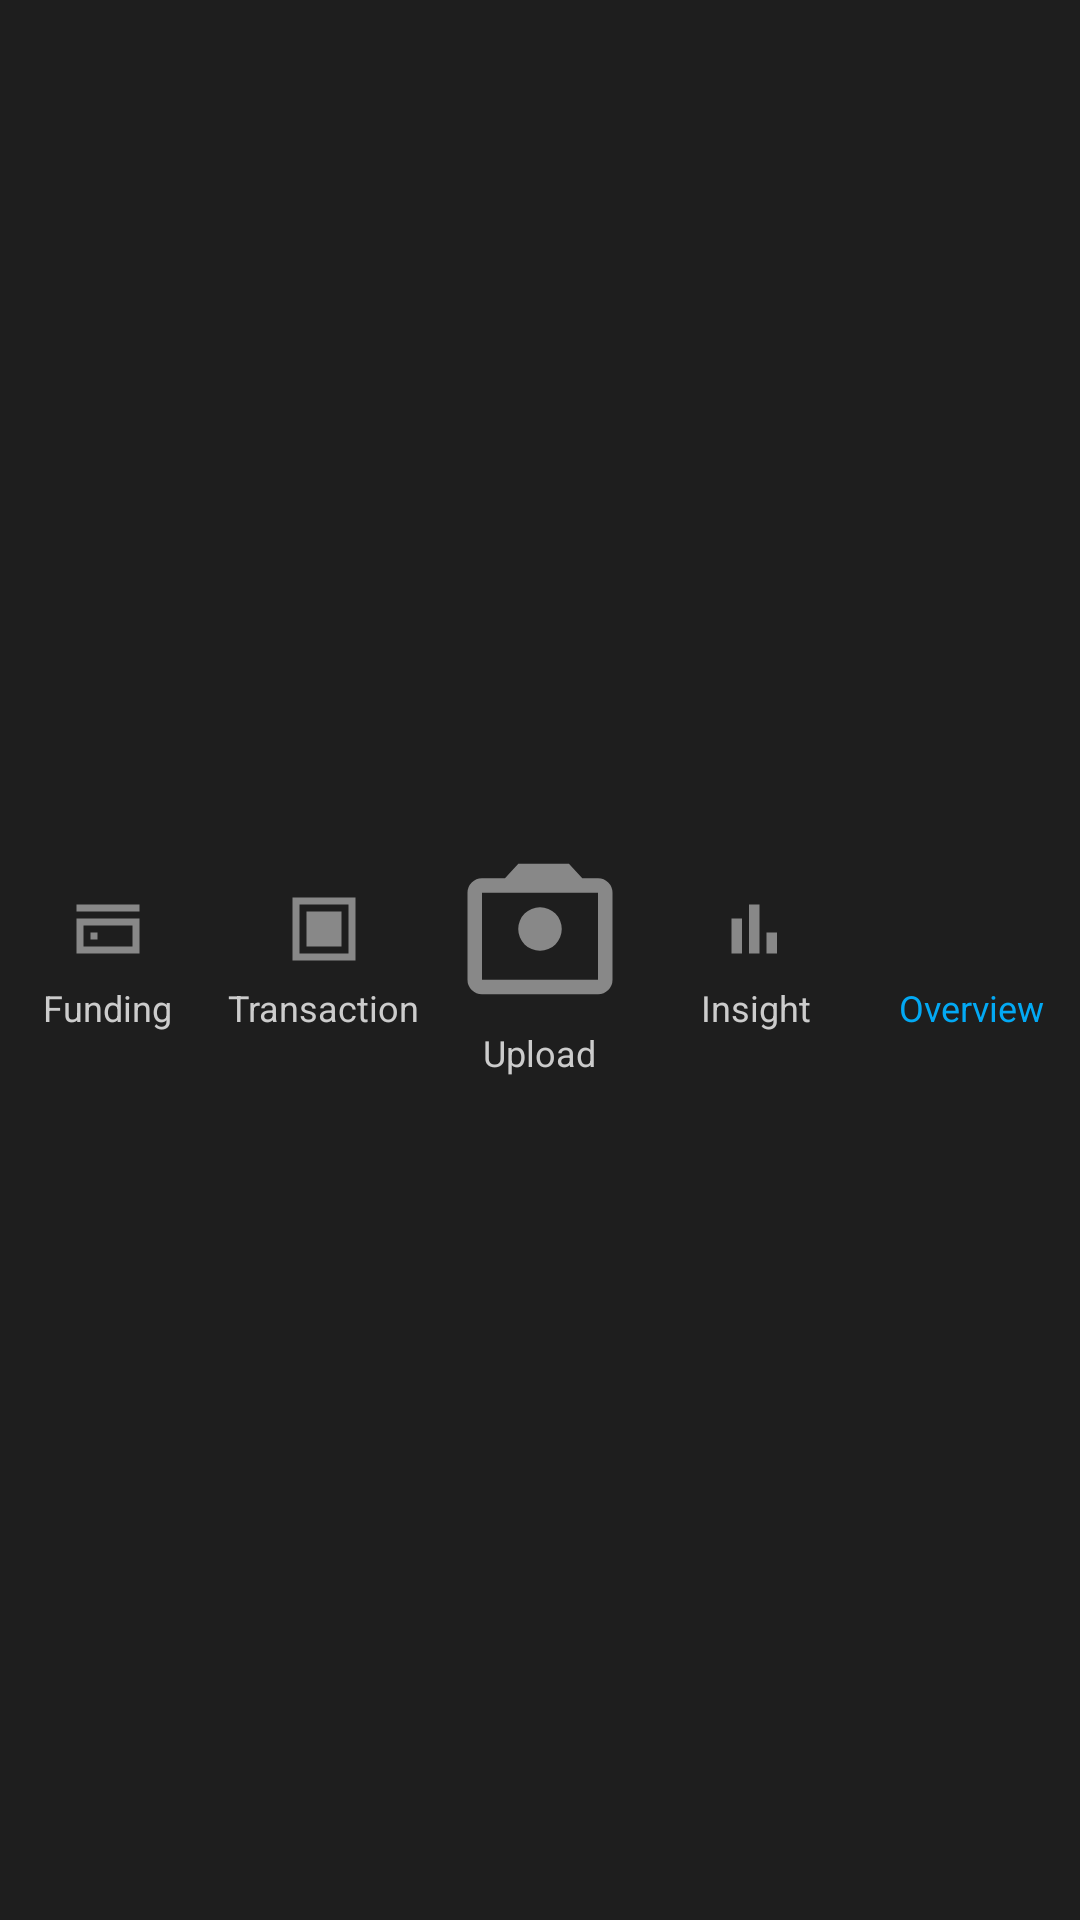

Layout XML and referenced resources for this Android screen:
<!-- AndroidManifest.xml: application theme Theme.KaiHelper -->
<!-- res/layout/layout_bottom_bar.xml -->
<?xml version="1.0" encoding="utf-8"?>
<LinearLayout xmlns:android="http://schemas.android.com/apk/res/android"
    xmlns:app="http://schemas.android.com/apk/res-auto"
    android:layout_width="match_parent"
    android:layout_height="80dp"
    android:orientation="horizontal"
    android:background="#1E1E1E"
    android:gravity="center">

    
    <LinearLayout
        android:id="@+id/navFunding"
        android:layout_width="0dp"
        android:layout_height="match_parent"
        android:layout_weight="1"
        android:orientation="vertical"
        android:gravity="center"
        android:clickable="true"
        android:focusable="true"
        android:foreground="?android:attr/selectableItemBackgroundBorderless">

        <ImageView
            android:id="@+id/iconFunding"
            android:layout_width="28dp"
            android:layout_height="28dp"
            android:src="@drawable/ic_wallet"
            app:tint="#888888"
            android:contentDescription="Funding" />

        <TextView
            android:id="@+id/labelFunding"
            android:layout_width="wrap_content"
            android:layout_height="wrap_content"
            android:text="Funding"
            android:textColor="#CCCCCC"
            android:textSize="12sp"
            android:layout_marginTop="4dp" />
    </LinearLayout>

    
    <LinearLayout
        android:id="@+id/navTransaction"
        android:layout_width="0dp"
        android:layout_height="match_parent"
        android:layout_weight="1"
        android:orientation="vertical"
        android:gravity="center"
        android:clickable="true"
        android:focusable="true"
        android:foreground="?android:attr/selectableItemBackgroundBorderless">

        <ImageView
            android:id="@+id/iconTransaction"
            android:layout_width="28dp"
            android:layout_height="28dp"
            android:src="@drawable/ic_transaction"
            app:tint="#888888"
            android:contentDescription="Transaction" />

        <TextView
            android:id="@+id/labelTransaction"
            android:layout_width="wrap_content"
            android:layout_height="wrap_content"
            android:text="Transaction"
            android:textColor="#CCCCCC"
            android:textSize="12sp"
            android:layout_marginTop="4dp" />
    </LinearLayout>

    
    <LinearLayout
        android:id="@+id/navUpload"
        android:layout_width="0dp"
        android:layout_height="match_parent"
        android:layout_weight="1"
        android:orientation="vertical"
        android:gravity="center"
        android:clickable="true"
        android:focusable="true"
        android:foreground="?android:attr/selectableItemBackgroundBorderless">

        <ImageView
            android:id="@+id/iconCamera"
            android:layout_width="58dp"
            android:layout_height="58dp"
            android:src="@drawable/ic_camera"
            app:tint="#888888"
            android:contentDescription="Upload receipt" />

        <TextView
            android:id="@+id/labelUpload"
            android:layout_width="wrap_content"
            android:layout_height="wrap_content"
            android:text="Upload"
            android:textColor="#CCCCCC"
            android:textSize="12sp"
            android:layout_marginTop="4dp" />
    </LinearLayout>

    
    <LinearLayout
        android:id="@+id/navInsight"
        android:layout_width="0dp"
        android:layout_height="match_parent"
        android:layout_weight="1"
        android:orientation="vertical"
        android:gravity="center"
        android:clickable="true"
        android:focusable="true"
        android:foreground="?android:attr/selectableItemBackgroundBorderless">

        <ImageView
            android:id="@+id/iconInsight"
            android:layout_width="28dp"
            android:layout_height="28dp"
            android:src="@drawable/ic_insight"
            app:tint="#888888"
            android:contentDescription="Insight" />

        <TextView
            android:id="@+id/labelInsight"
            android:layout_width="wrap_content"
            android:layout_height="wrap_content"
            android:text="Insight"
            android:textColor="#CCCCCC"
            android:textSize="12sp"
            android:layout_marginTop="4dp" />
    </LinearLayout>

    
    <LinearLayout
        android:id="@+id/navOverview"
        android:layout_width="0dp"
        android:layout_height="match_parent"
        android:layout_weight="1"
        android:orientation="vertical"
        android:gravity="center"
        android:clickable="true"
        android:focusable="true"
        android:foreground="?android:attr/selectableItemBackgroundBorderless">

        <ImageView
            android:id="@+id/iconOverview"
            android:layout_width="28dp"
            android:layout_height="28dp"
            android:src="@drawable/ic_overview"
            app:tint="#03A9F4"
            android:contentDescription="Overview" />

        <TextView
            android:id="@+id/labelOverview"
            android:layout_width="wrap_content"
            android:layout_height="wrap_content"
            android:text="Overview"
            android:textColor="#03A9F4"
            android:textSize="12sp"
            android:layout_marginTop="4dp" />
    </LinearLayout>
</LinearLayout>
<!-- resources referenced by this layout -->
<resources>
  <!-- drawable ic_camera (drawable) -->
  <vector xmlns:android="http://schemas.android.com/apk/res/android"
      android:width="24dp"
      android:height="24dp"
      android:viewportWidth="24"
      android:viewportHeight="24">
      <path
          android:fillColor="#FFFFFFFF"
          android:pathData="M12,9a3,3 0,1 0,0 6,3 3,0 0,0,0 -6zm9,-4h-3.17l-1.84,-2H9.01L7.17,5H4a2,2 0,0 0,-2 2v12a2,2 0,0 0,2 2h16a2,2 0,0 0,2 -2V7a2,2 0,0 0,-2 -2zm0,14H4V7h16v12z" />
  </vector>
  <!-- drawable ic_insight (drawable) -->
  <vector xmlns:android="http://schemas.android.com/apk/res/android"
      android:width="24dp"
      android:height="24dp"
      android:viewportWidth="24"
      android:viewportHeight="24">
      <path
          android:fillColor="#FFFFFFFF"
          android:pathData="M5,9h3v10H5V9zm5,-4h3v14h-3V5zm5,8h3v6h-3v-6z" />
  </vector>
  <!-- drawable ic_transaction (drawable) -->
  <vector xmlns:android="http://schemas.android.com/apk/res/android"
      android:width="24dp"
      android:height="24dp"
      android:viewportWidth="24"
      android:viewportHeight="24">
      <path
          android:fillColor="#FFFFFFFF"
          android:pathData="M21,3H3v18h18V3zM19,19H5V5h14v14zM17,17H7V7h10v10z" />
  </vector>
  <!-- drawable ic_wallet (drawable) -->
  <vector xmlns:android="http://schemas.android.com/apk/res/android"
      android:width="24dp"
      android:height="24dp"
      android:viewportWidth="24"
      android:viewportHeight="24">
      <path
          android:fillColor="#FFFFFFFF"
          android:pathData="M21,7H3V5h18v2zm0,2v10H3V9h18zm-2,2H5v6h14v-6zM7,13h2v2H7v-2z" />
  </vector>
  <style name="Theme.KaiHelper" parent="Theme.Material3.Dark.NoActionBar">
          
          <item name="android:colorBackground">@color/background_dark</item>
          <item name="android:textColor">@color/white</item>
          <item name="android:textColorPrimary">@color/white</item>
  
          
          <item name="android:statusBarColor">@color/background_dark</item>
          <item name="android:navigationBarColor">@color/background_dark</item>
  
          
          <item name="colorPrimary">@color/teal_200</item>
          <item name="colorPrimaryVariant">@color/teal_700</item>
          <item name="colorOnPrimary">@color/black</item>
      </style>
  <color name="white">#FFFFFFFF</color>
  <color name="teal_200">#FF03DAC5</color>
  <color name="teal_700">#FF018786</color>
  <color name="black">#FF000000</color>
</resources>
